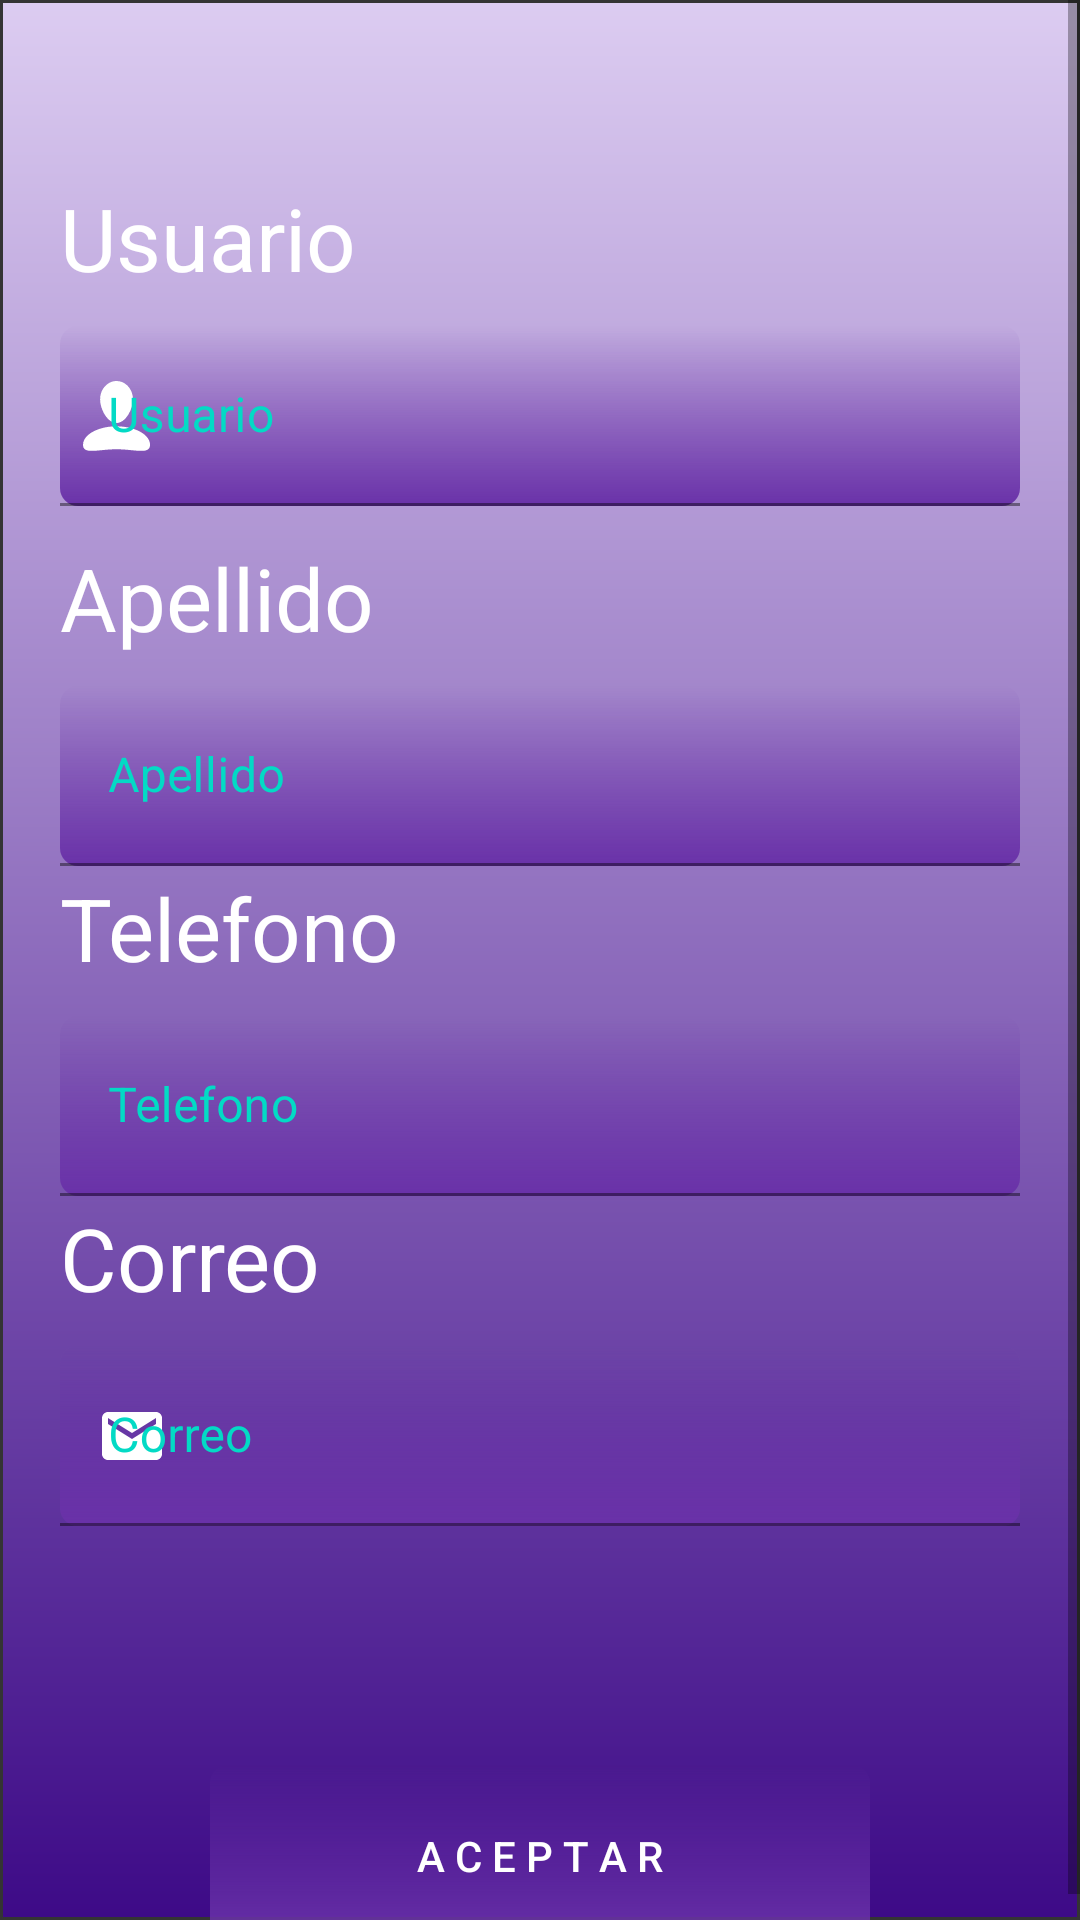

Here is an Android app screen rendered from its layout file. Give the layout XML and the strings, colors and styles it references.
<!-- AndroidManifest.xml: application theme Theme.Delivery_henry -->
<!-- res/layout/activity_principal.xml -->
<?xml version="1.0" encoding="utf-8"?>
<androidx.constraintlayout.widget.ConstraintLayout xmlns:android="http://schemas.android.com/apk/res/android"
    xmlns:app="http://schemas.android.com/apk/res-auto"
    xmlns:tools="http://schemas.android.com/tools"
    android:layout_width="match_parent"
    android:layout_height="match_parent"
    android:background="@drawable/gradient"
    tools:context=".interface_user.Principal">

    <ScrollView
        android:layout_width="match_parent"
        android:layout_height="match_parent">

        <androidx.constraintlayout.widget.ConstraintLayout
            android:layout_width="match_parent"
            android:layout_height="match_parent"
            android:orientation="vertical">

            <TextView
                android:id="@+id/text_user_label1"
                android:layout_width="match_parent"
                android:layout_height="wrap_content"
                android:layout_marginLeft="20dp"
                android:layout_marginTop="60dp"
                android:layout_marginRight="@dimen/border_left_right"
                android:text="@string/user"
                android:textColor="@color/white"
                android:textSize="@dimen/text_height"
                app:layout_constraintTop_toTopOf="parent" />

            <com.google.android.material.textfield.TextInputLayout
                android:id="@+id/editTextUserName1"
                style="@style/the_inputs"
                android:layout_marginTop="10dp"
                android:hint="@string/user"
                app:layout_constraintLeft_toLeftOf="@id/text_user_label1"
                app:layout_constraintRight_toRightOf="@id/text_user_label1"
                app:layout_constraintTop_toBottomOf="@id/text_user_label1"
                app:startIconContentDescription="@android:string/copyUrl"
                app:startIconDrawable="@drawable/ic_baseline_person_24"
                app:startIconTint="@color/white">

                <com.google.android.material.textfield.TextInputEditText
                    android:id="@+id/name1"
                    style="@style/the_inputs"
                    android:layout_width="match_parent"
                    android:layout_height="wrap_content"
                    android:background="@drawable/contorno"
                    android:inputType="textPersonName"
                    android:textColor="@color/white"></com.google.android.material.textfield.TextInputEditText>
            </com.google.android.material.textfield.TextInputLayout>

            <TextView
                android:id="@+id/text_user_label3"
                android:layout_width="match_parent"
                android:layout_height="wrap_content"
                android:layout_marginLeft="20dp"
                android:layout_marginTop="180dp"
                android:layout_marginRight="@dimen/border_left_right"
                android:text="@string/apellido"
                android:textColor="@color/white"
                android:textSize="@dimen/text_height"
                app:layout_constraintLeft_toLeftOf="@id/editTextUserName1"
                app:layout_constraintRight_toRightOf="@id/editTextUserName1"
                app:layout_constraintTop_toBottomOf="@id/editTextUserName1"
                app:layout_constraintTop_toTopOf="parent" />

            <com.google.android.material.textfield.TextInputLayout
                android:id="@+id/editTextUserName3"
                style="@style/the_inputs"
                android:layout_marginTop="10dp"
                android:hint="@string/apellido"
                app:layout_constraintLeft_toLeftOf="@id/text_user_label3"
                app:layout_constraintRight_toRightOf="@id/text_user_label3"
                app:layout_constraintTop_toBottomOf="@id/text_user_label3"
                app:startIconContentDescription="@android:string/copyUrl"
                app:startIconDrawable="@drawable/ic_baseline_dvr_24"
                app:startIconTint="@color/white"

                >

                <com.google.android.material.textfield.TextInputEditText
                    android:id="@+id/name3"
                    style="@style/the_inputs"
                    android:layout_width="match_parent"
                    android:layout_height="wrap_content"
                    android:background="@drawable/contorno"
                    android:inputType="textPersonName"
                    android:textColor="@color/white">

                </com.google.android.material.textfield.TextInputEditText>
            </com.google.android.material.textfield.TextInputLayout>

            <TextView
                android:id="@+id/text_user_label4"
                android:layout_width="match_parent"
                android:layout_height="wrap_content"
                android:layout_marginLeft="20dp"
                android:layout_marginTop="290dp"
                android:layout_marginRight="@dimen/border_left_right"
                android:text="@string/telfono"
                android:textColor="@color/white"
                android:textSize="@dimen/text_height"
                app:layout_constraintTop_toTopOf="parent" />

            <com.google.android.material.textfield.TextInputLayout
                android:id="@+id/editTextUserName4"
                style="@style/the_inputs"
                android:layout_marginTop="10dp"
                android:hint="@string/telfono"
                app:layout_constraintLeft_toLeftOf="@id/text_user_label4"
                app:layout_constraintRight_toRightOf="@id/text_user_label4"
                app:layout_constraintTop_toBottomOf="@id/text_user_label4"
                app:startIconContentDescription="@android:string/copyUrl"
                app:startIconDrawable="@drawable/ic_baseline_local_phone_24"
                app:startIconTint="@color/white"

                >

                <com.google.android.material.textfield.TextInputEditText
                    android:id="@+id/name4"
                    style="@style/the_inputs"
                    android:layout_width="match_parent"
                    android:layout_height="wrap_content"
                    android:background="@drawable/contorno"
                    android:inputType="text|number"
                    android:textColor="@color/white"></com.google.android.material.textfield.TextInputEditText>
            </com.google.android.material.textfield.TextInputLayout>

            <TextView
                android:id="@+id/text_user_label5"
                android:layout_width="match_parent"
                android:layout_height="wrap_content"
                android:layout_marginLeft="20dp"
                android:layout_marginTop="400dp"
                android:layout_marginRight="@dimen/border_left_right"
                android:text="@string/email"
                android:textColor="@color/white"
                android:textSize="@dimen/text_height"
                app:layout_constraintTop_toTopOf="parent" />

            <com.google.android.material.textfield.TextInputLayout
                android:id="@+id/editTextUserName5"
                style="@style/the_inputs"
                android:layout_marginTop="10dp"
                android:hint="@string/email"
                app:layout_constraintLeft_toLeftOf="@id/text_user_label5"
                app:layout_constraintRight_toRightOf="@id/text_user_label5"
                app:layout_constraintTop_toBottomOf="@id/text_user_label5"
                app:startIconContentDescription="@android:string/copyUrl"
                app:startIconDrawable="@drawable/ic_baseline_mail_24"
                app:startIconTint="@color/white">

                <com.google.android.material.textfield.TextInputEditText
                    android:id="@+id/name5"
                    style="@style/the_inputs"
                    android:layout_width="match_parent"
                    android:layout_height="wrap_content"
                    android:background="@drawable/contorno"
                    android:inputType="textWebEmailAddress"
                    android:textColor="@color/white">

                </com.google.android.material.textfield.TextInputEditText>
            </com.google.android.material.textfield.TextInputLayout>

            <Button
                android:id="@+id/button1"
                android:layout_width="0dp"
                android:layout_height="wrap_content"
                android:layout_marginLeft="50dp"
                android:layout_marginTop="80dp"
                android:layout_marginRight="50dp"
                android:background="@drawable/contorno"
                android:paddingTop="0dp"
                android:paddingBottom="0dp"
                android:text="A C E P T A R"
                android:textColor="#FFFFFF"
                app:layout_constraintLeft_toLeftOf="@id/editTextUserName5"
                app:layout_constraintRight_toRightOf="@id/editTextUserName5"
                app:layout_constraintTop_toBottomOf="@id/editTextUserName5" />
        </androidx.constraintlayout.widget.ConstraintLayout>
    </ScrollView>

</androidx.constraintlayout.widget.ConstraintLayout>
<!-- resources referenced by this layout -->
<resources>
  <color name="white">#FF000000</color>
  <dimen name="border_left_right">20dip</dimen>
  <dimen name="text_height">29dip</dimen>
  <!-- drawable contorno (drawable) -->
  <?xml version="1.0" encoding="utf-8"?>
  <shape xmlns:android="http://schemas.android.com/apk/res/android" android:shape="rectangle" >
  
      <corners
          android:radius="6dp"
          />
      <gradient
          android:angle="40"
          android:centerX="30%"
          android:endColor="#6931A8"
          android:type="linear"
          />
      <padding
          android:left="0dp"
          android:top="0dp"
          android:right="0dp"
          android:bottom="0dp"
          />
      <size
          android:width="200dp"
          android:height="60dp"
          />
      <stroke
          android:width="0dp"
          android:color="@color/purple_200"
          />
  </shape>
  <!-- drawable gradient (drawable) -->
  <?xml version="1.0" encoding="utf-8"?>
  <shape xmlns:android="http://schemas.android.com/apk/res/android">
  
      <gradient
          android:angle="270"
          android:endColor="#3D0A87"
          android:startColor="#DCCCF1" />
      <stroke
          android:width="1dp"
          android:color="#343434" />
  </shape>
  <!-- drawable ic_baseline_mail_24 (drawable) -->
  <vector android:height="24dp" android:tint="#616161"
  android:viewportHeight="24" android:viewportWidth="24"
  android:width="24dp" xmlns:android="http://schemas.android.com/apk/res/android">
  <path android:fillColor="@android:color/white" android:pathData="M20,4L4,4c-1.1,0 -1.99,0.9 -1.99,2L2,18c0,1.1 0.9,2 2,2h16c1.1,0 2,-0.9 2,-2L22,6c0,-1.1 -0.9,-2 -2,-2zM20,8l-8,5 -8,-5L4,6l8,5 8,-5v2z"/>
  </vector>
  <string name="apellido">Apellido</string>
  <string name="email">Correo</string>
  <string name="telfono">Telefono</string>
  <string name="user">Usuario</string>
  <style name="the_inputs">
          <item name="android:layout_width">@dimen/zero</item>
          <item name="android:layout_height">wrap_content</item>
          <item name="android:textColorHint">@color/teal_200</item>
          <item name="titleTextColor">@android:color/holo_blue_dark</item>
          <item name="layout_constraintRight_toRightOf">@id/textView</item>
          <item name="layout_constraintLeft_toLeftOf">@id/textView</item>
      </style>
  <style name="Theme.Delivery_henry" parent="Theme.MaterialComponents.DayNight.DarkActionBar">
          
          <item name="colorPrimary">@color/purple_500</item>
          <item name="colorPrimaryVariant">@color/purple_700</item>
          <item name="colorOnPrimary">@color/white</item>
          
          <item name="colorSecondary">@color/teal_200</item>
          <item name="colorSecondaryVariant">@color/teal_700</item>
          <item name="colorOnSecondary">@color/black</item>
          
          <item name="android:statusBarColor" tools:targetApi="l">?attr/colorPrimaryVariant</item>
          
      </style>
  <color name="purple_200">#FF6200EE</color>
  <dimen name="zero">0dp</dimen>
  <color name="purple_500">#FFBB86FC</color>
  <color name="black">#FFFFFFFF</color>
  <!-- not gathered from this repository: default colours our renderer supplied (Android Studio template values) -->
  <color name="purple_700">#FF3700B3</color>
  <color name="teal_200">#FF03DAC5</color>
  <color name="teal_700">#FF018786</color>
</resources>
